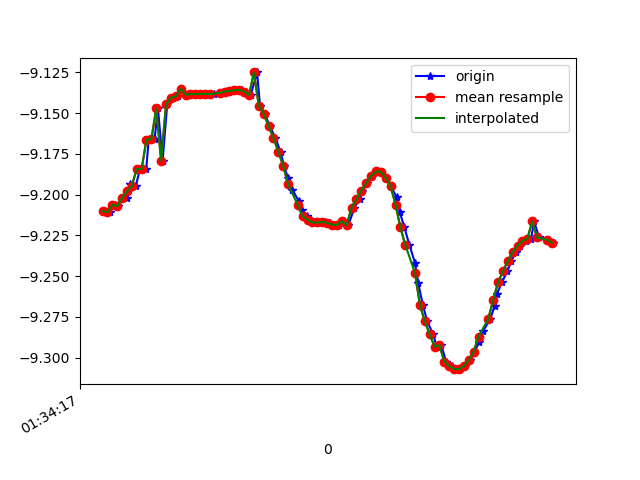

The data file committed next to this chart (first rows):
1618191257284, 886920233281046, -9.210036, -3.318628, 0.44937167
1618191257309, 886920252511816, -9.211, -3.334, 0.2909
1618191257329, 886920271742586, -9.206, -3.334, 0.4153
1618191257343, 886920290973356, -9.207, -3.346, 0.2773
1618191257365, 886920310204126, -9.202, -3.347, 0.4036
1618191257380, 886920329434896, -9.202, -3.358, 0.2849
1618191257394, 886920348665666, -9.194, -3.37, 0.4052
1618191257416, 886920367896436, -9.195, -3.377, 0.3077
1618191257434, 886920387127206, -9.184, -3.391, 0.4401
1618191257459, 886920406357976, -9.184, -3.399, 0.3672
1618191257469, 886920425588746, -9.166, -3.435, 0.4705
1618191257493, 886920444819516, -9.166, -3.439, 0.4388
1618191257507, 886920464050286, -9.147, -3.496, 0.3852
1618191257526, 886920483281056, -9.179, -3.417, 0.3224
1618191257545, 886920502511826, -9.145, -3.512, 0.2909
1618191257569, 886920521742596, -9.14, -3.511, 0.4035
1618191257589, 886920540973366, -9.14, -3.526, 0.2745
1618191257602, 886920560204136, -9.135, -3.527, 0.386
1618191257621, 886920579434906, -9.139, -3.527, 0.2926
1618191257641, 886920598665676, -9.138, -3.535, 0.1823
1618191257665, 886920617896446, -9.139, -3.534, 0.1805
1618191257679, 886920637127216, -9.138, -3.536, 0.1874
1618191257697, 886920656357986, -9.138, -3.535, 0.188
1618191257716, 886920675588756, -9.138, -3.535, 0.1876
1618191257737, 886920694819526, -9.138, -3.535, 0.1871
1618191257760, 886920714050296, -9.138, -3.536, 0.1891
1618191257773, 886920733281066, -9.137, -3.537, 0.1903
1618191257793, 886920752511836, -9.137, -3.539, 0.1911
1618191257812, 886920771742606, -9.136, -3.54, 0.1911
1618191257834, 886920790973376, -9.136, -3.541, 0.19
1618191257850, 886920810204146, -9.136, -3.542, 0.1908
1618191257868, 886920829434916, -9.137, -3.539, 0.1897
1618191257887, 886920848665686, -9.139, -3.533, 0.1909
1618191257913, 886920867896456, -9.125, -3.564, 0.2673
1618191257925, 886920887127226, -9.145, -3.516, 0.1931
1618191257945, 886920906357996, -9.15, -3.503, 0.1932
1618191257964, 886920925588766, -9.158, -3.484, 0.1947
1618191257988, 886920944819536, -9.165, -3.464, 0.1986
1618191258009, 886920964050306, -9.174, -3.441, 0.2024
1618191258023, 886920983281076, -9.182, -3.418, 0.2069
1618191258040, 886921002511846, -9.19, -3.397, 0.2116
1618191258058, 886921021742616, -9.197, -3.377, 0.2146
1618191258083, 886921040973386, -9.204, -3.36, 0.2178
1618191258097, 886921060204156, -9.209, -3.344, 0.2218
1618191258116, 886921079434926, -9.213, -3.332, 0.2274
1618191258135, 886921098665696, -9.215, -3.326, 0.2329
1618191258159, 886921117896466, -9.217, -3.321, 0.2357
1618191258173, 886921137127236, -9.217, -3.321, 0.2401
1618191258192, 886921156358006, -9.217, -3.322, 0.2453
1618191258211, 886921175588776, -9.217, -3.32, 0.2521
1618191258232, 886921194819546, -9.218, -3.316, 0.2599
1618191258249, 886921214050316, -9.218, -3.315, 0.2684
1618191258268, 886921233281086, -9.216, -3.32, 0.2773
1618191258287, 886921252511856, -9.219, -3.316, 0.2455
1618191258312, 886921271742626, -9.208, -3.343, 0.283
1618191258333, 886921290973396, -9.203, -3.358, 0.2801
1618191258344, 886921310204166, -9.198, -3.372, 0.2723
1618191258363, 886921329434936, -9.193, -3.386, 0.2599
1618191258382, 886921348665706, -9.189, -3.398, 0.2457
1618191258401, 886921367896476, -9.186, -3.407, 0.2291
1618191258421, 886921387127246, -9.186, -3.408, 0.2072
... 36 more rows
